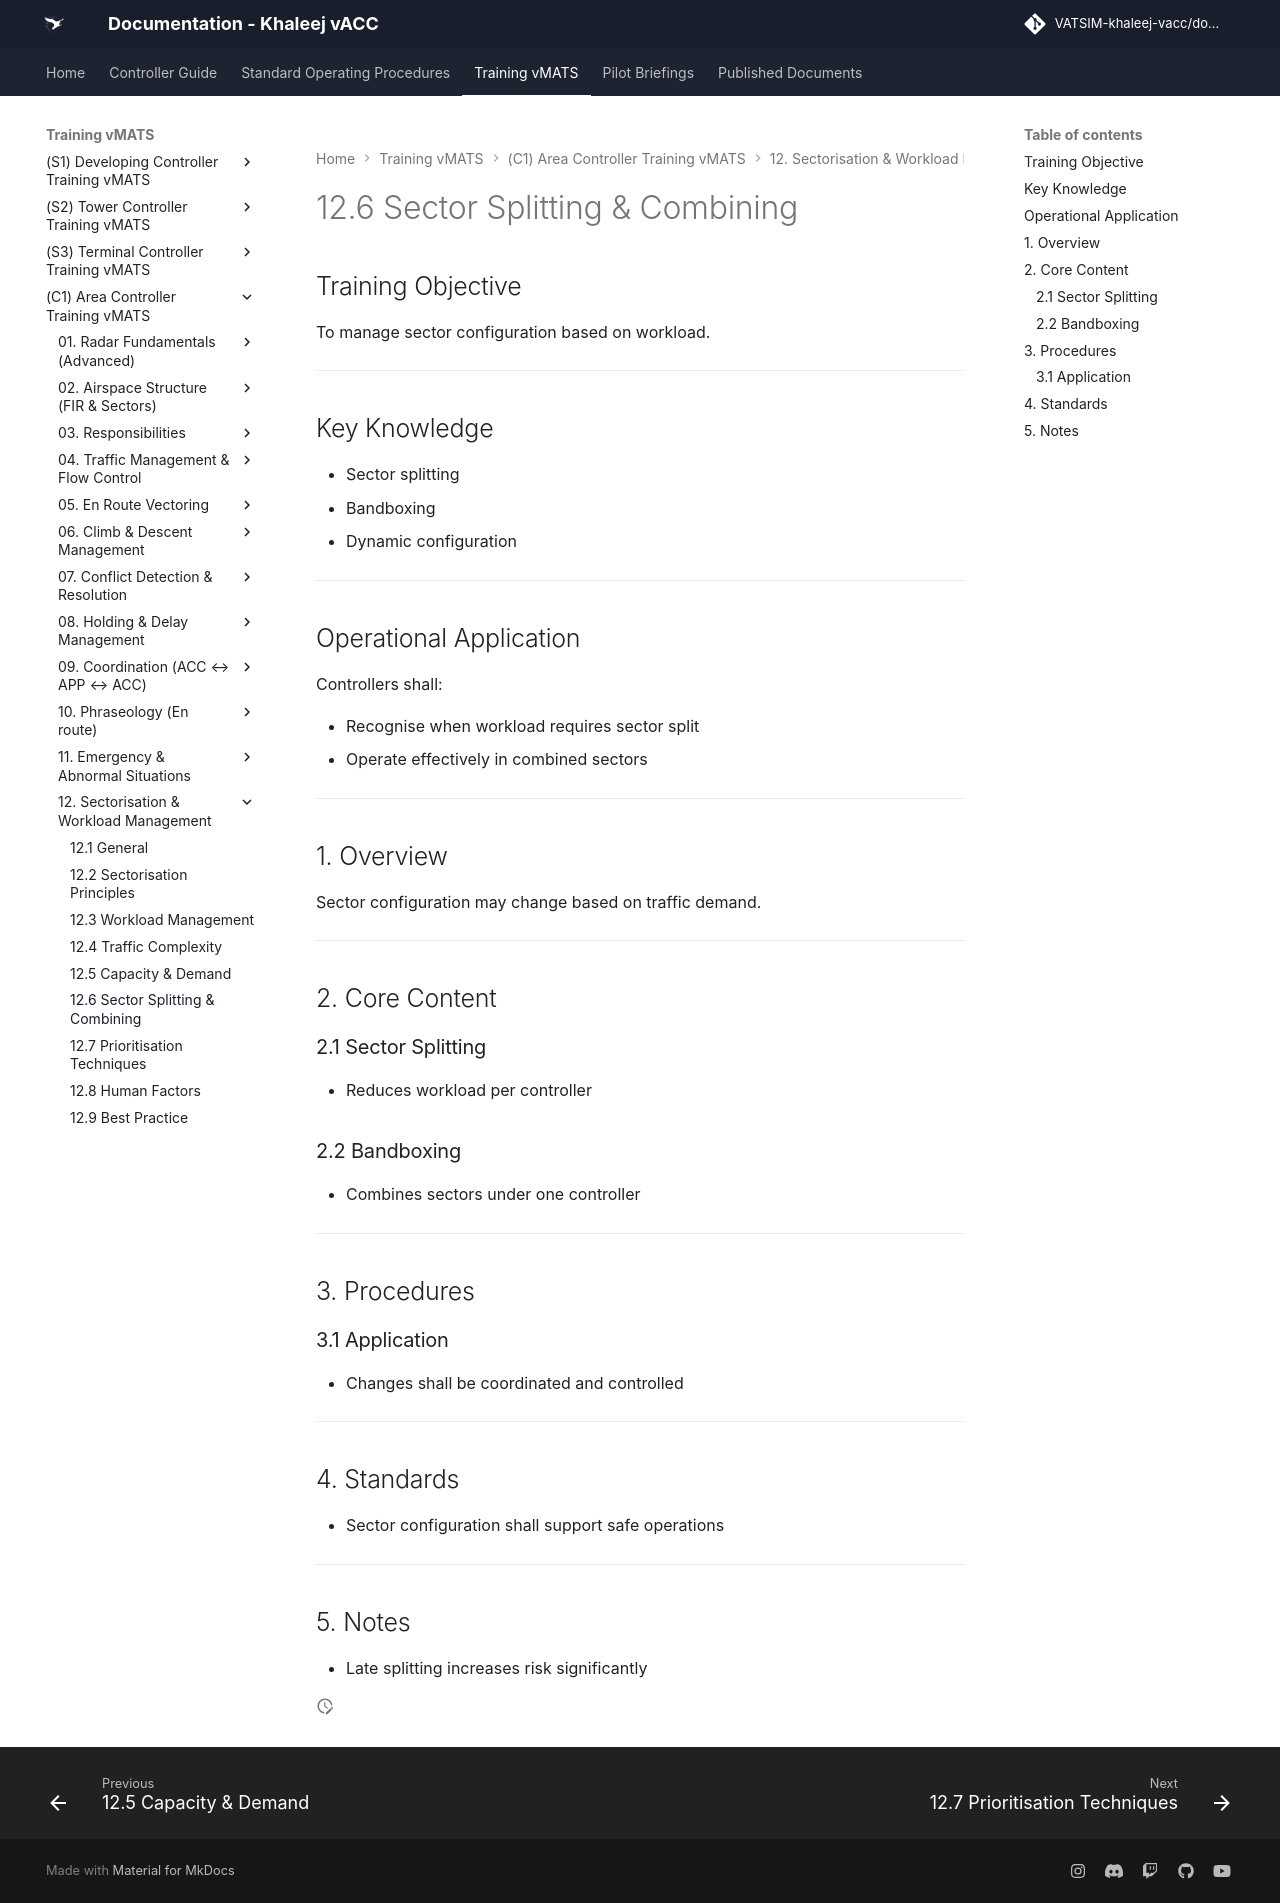

repository: khaleej-vacc/documentation-site · page: Training-vMATS/(C1)-Area-Controller-Training-vMATS/12. Sectorisation & Workload Management/12.6 Sector Splitting & Combining/index.html · generator: mkdocs

# 12.6 Sector Splitting & Combining

## Training Objective

To manage sector configuration based on workload.

---

## Key Knowledge

- Sector splitting
- Bandboxing
- Dynamic configuration

---

## Operational Application

Controllers shall:

- Recognise when workload requires sector split
- Operate effectively in combined sectors

---

## 1. Overview

Sector configuration may change based on traffic demand.

---

## 2. Core Content

### 2.1 Sector Splitting

- Reduces workload per controller

### 2.2 Bandboxing

- Combines sectors under one controller

---

## 3. Procedures

### 3.1 Application

- Changes shall be coordinated and controlled

---

## 4. Standards

- Sector configuration shall support safe operations

---

## 5. Notes

- Late splitting increases risk significantly
